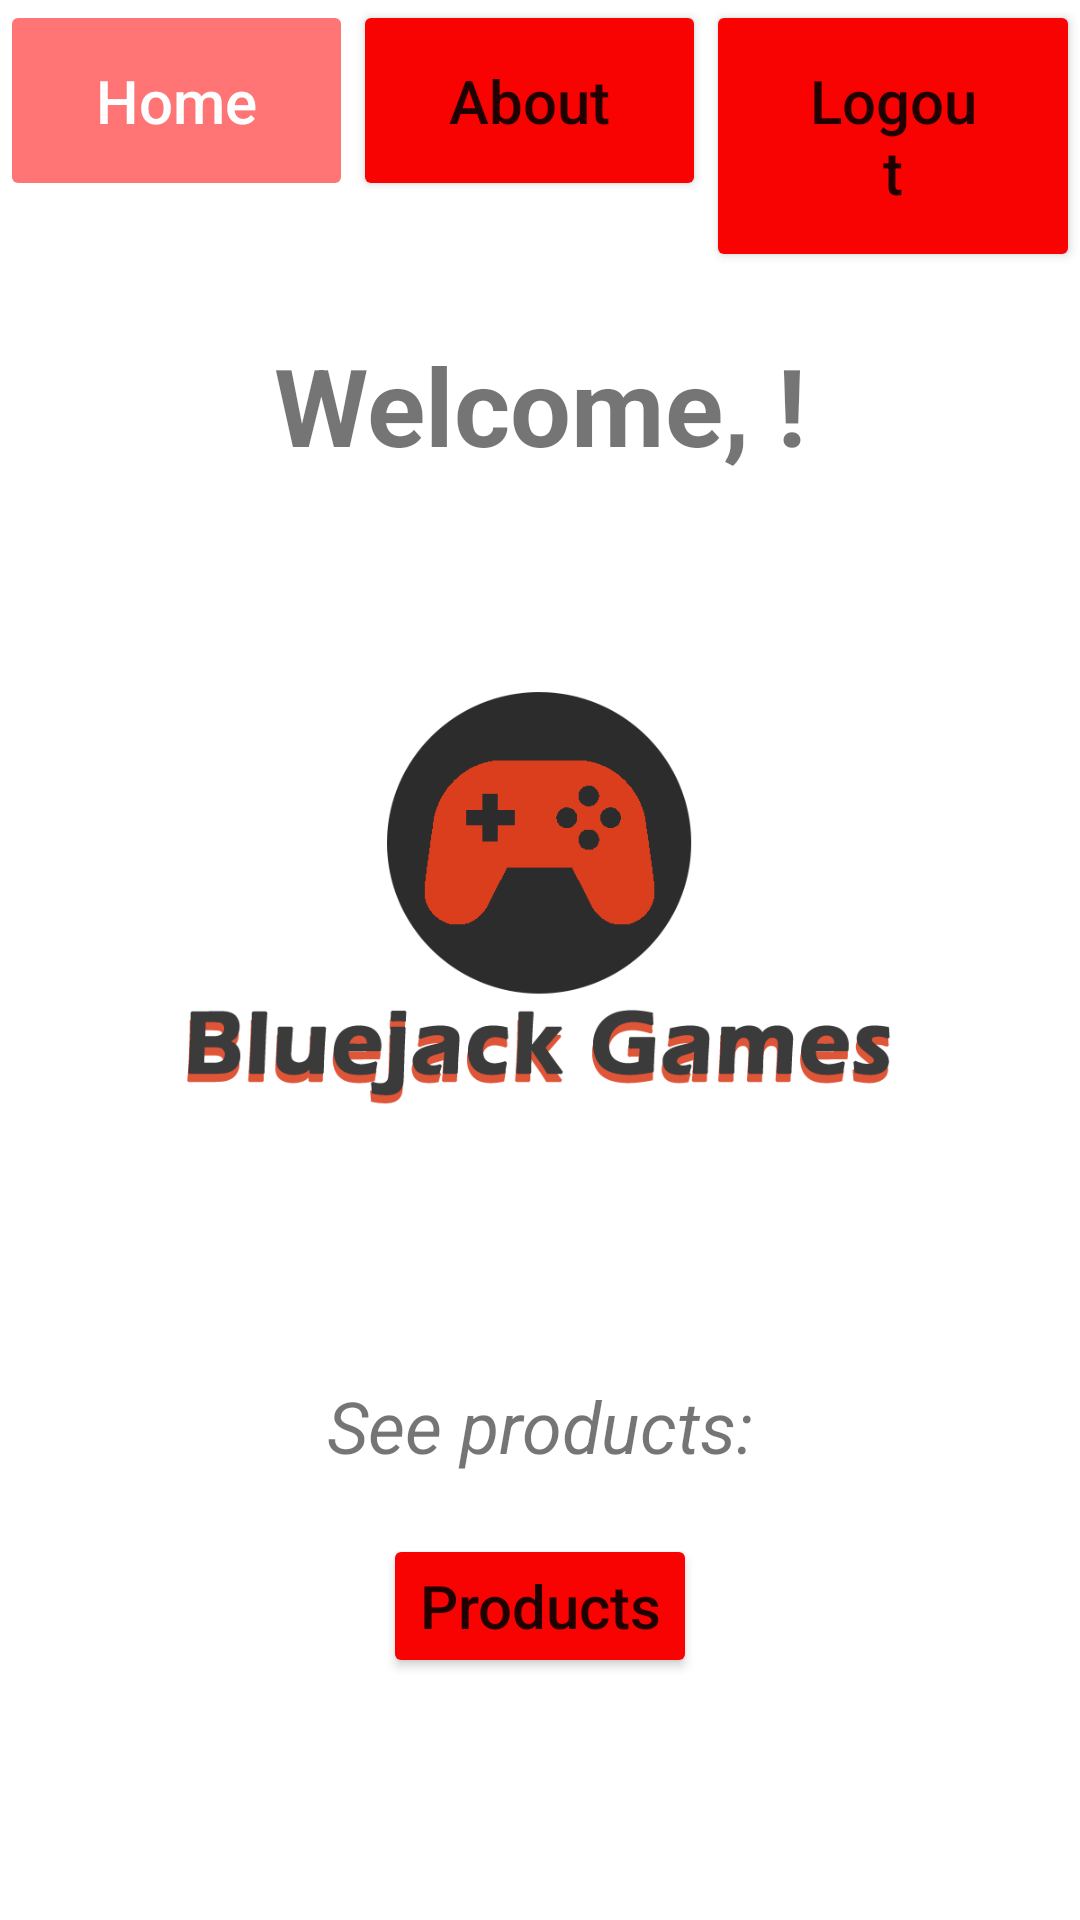

Produce the Android XML layout that renders to this screen, including the resource entries it uses.
<!-- AndroidManifest.xml: application theme Theme.ProjectLabUX_Kelompok1_BC01 -->
<!-- res/layout/fragment_home.xml -->
<?xml version="1.0" encoding="utf-8"?>
<androidx.constraintlayout.widget.ConstraintLayout xmlns:android="http://schemas.android.com/apk/res/android"
    xmlns:tools="http://schemas.android.com/tools"
    android:layout_width="match_parent"
    android:layout_height="match_parent"
    xmlns:app="http://schemas.android.com/apk/res-auto"
    tools:context=".HomeFragment">

    <LinearLayout
        android:id="@+id/taskbar"
        android:layout_width="match_parent"
        android:layout_height="wrap_content">

        <Button
            android:id="@+id/home_btn"
            android:text="Home"
            android:textSize="20sp"
            android:paddingHorizontal="32dp"
            android:paddingVertical="20dp"
            android:textAllCaps="false"
            android:textColor="@color/white"
            android:enabled="false"
            android:backgroundTint="@color/red_transparent"
            android:layout_width="wrap_content"
            android:layout_height="wrap_content" />

        <Button
            android:id="@+id/about_btn"
            android:text="About"
            android:textSize="20sp"
            android:paddingHorizontal="32dp"
            android:paddingVertical="20dp"
            android:textAllCaps="false"
            android:backgroundTint="@color/red"
            android:layout_width="wrap_content"
            android:layout_height="wrap_content" />

        <Button
            android:id="@+id/logout_btn"
            android:text="Logout"
            android:textSize="20sp"
            android:paddingHorizontal="32dp"
            android:paddingVertical="20dp"
            android:textAllCaps="false"
            android:backgroundTint="@color/red"
            android:layout_width="wrap_content"
            android:layout_height="wrap_content" />

    </LinearLayout>

    <TextView
        android:id="@+id/welcome_textview"
        android:text="Welcome, !"
        android:textSize="36sp"
        android:textStyle="bold"
        android:paddingTop="20dp"
        app:layout_constraintStart_toStartOf="parent"
        app:layout_constraintEnd_toEndOf="parent"
        android:layout_width="wrap_content"
        android:layout_height="wrap_content"
        app:layout_constraintTop_toBottomOf="@id/taskbar"/>

    <ImageView
        android:id="@+id/homeLogo_imageview"
        android:src="@drawable/bluejack_games"
        app:layout_constraintStart_toStartOf="parent"
        app:layout_constraintEnd_toEndOf="parent"
        android:layout_width="300dp"
        android:layout_height="300dp"
        app:layout_constraintTop_toBottomOf="@id/welcome_textview"/>

    <TextView
        android:id="@+id/products_textview"
        android:text="See products:"
        android:textSize="24sp"
        android:textStyle="italic"
        app:layout_constraintStart_toStartOf="parent"
        app:layout_constraintEnd_toEndOf="parent"
        app:layout_constraintTop_toBottomOf="@id/homeLogo_imageview"
        android:layout_width="wrap_content"
        android:layout_height="wrap_content" />

    <Button
        android:id="@+id/products_btn"
        android:text="Products"
        android:textSize="20sp"
        android:textAllCaps="false"
        android:backgroundTint="@color/red"
        android:layout_marginTop="20dp"
        app:layout_constraintStart_toStartOf="parent"
        app:layout_constraintEnd_toEndOf="parent"
        app:layout_constraintTop_toBottomOf="@id/products_textview"
        android:layout_width="wrap_content"
        android:layout_height="wrap_content" />

</androidx.constraintlayout.widget.ConstraintLayout>
<!-- resources referenced by this layout -->
<resources>
  <color name="red">#FFF80202</color>
  <color name="red_transparent">#FF7575</color>
  <color name="white">#FFFFFF</color>
  <!-- drawable bluejack_games: png bitmap (drawable, 28247 bytes) -->
  <style name="Theme.ProjectLabUX_Kelompok1_BC01" parent="Theme.MaterialComponents.DayNight.NoActionBar">
          
          <item name="colorPrimary">@color/red</item>
          <item name="colorPrimaryVariant">@color/purple_700</item>
          <item name="colorOnPrimary">@color/white</item>
          
          <item name="colorSecondary">@color/teal_200</item>
          <item name="colorSecondaryVariant">@color/teal_700</item>
          <item name="colorOnSecondary">@color/black</item>
          
          <item name="android:statusBarColor" tools:targetApi="l">?attr/colorPrimaryVariant</item>
          
      </style>
  <color name="purple_700">#FF3700B3</color>
  <color name="teal_200">#FF03DAC5</color>
  <color name="teal_700">#FF018786</color>
  <color name="black">#FF000000</color>
</resources>
